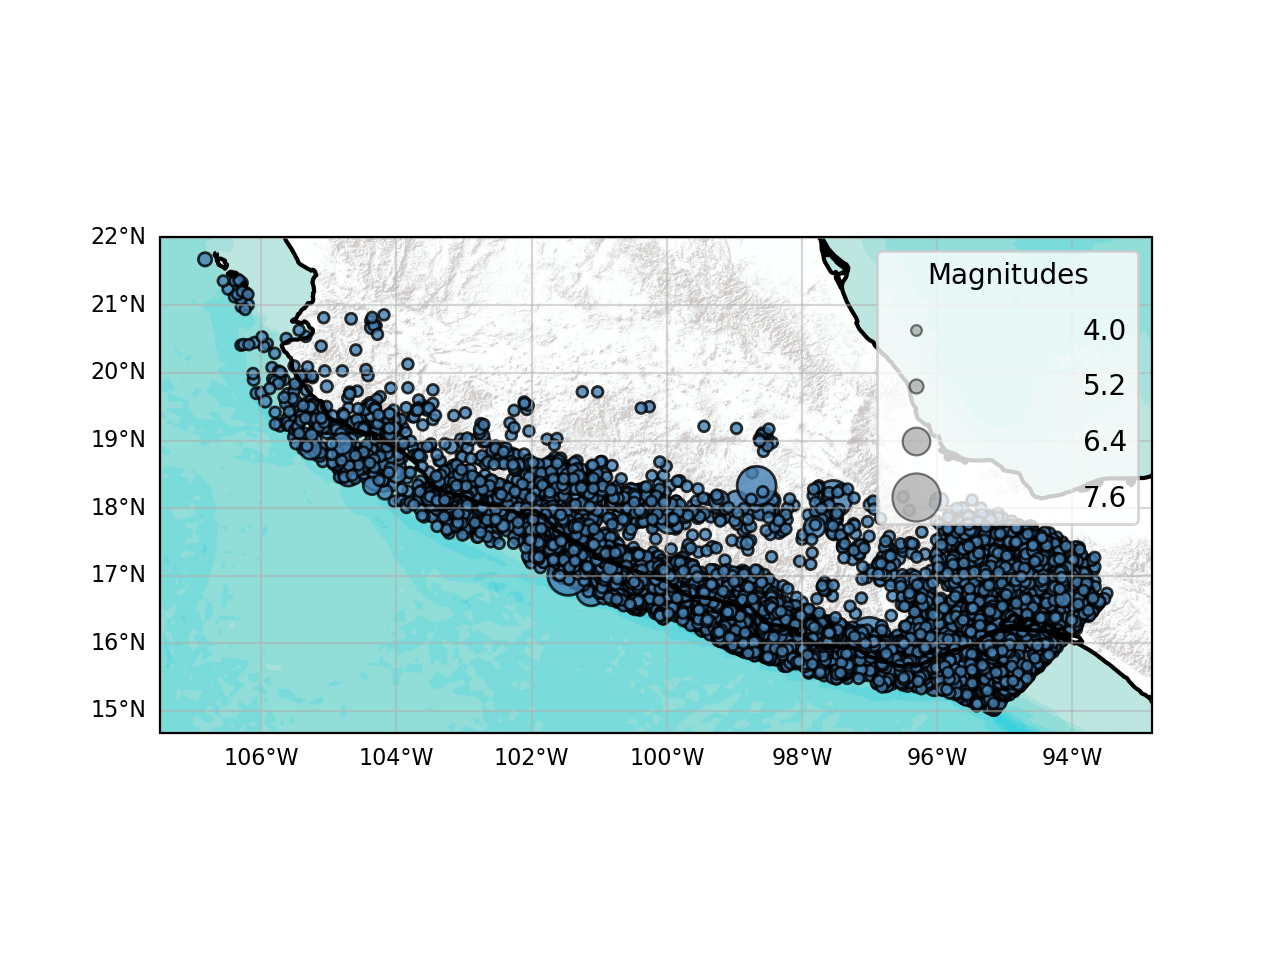

Values plotted in this chart, from the file beside it:
lon, lat, mag, time_string, depth, catalog_id, event_id
-98.44, 18.97, 4.1, 1998-01-01T00:00:00, 5.0, , 1.0
-97.75, 16.03, 4.1, 1998-01-02T00:00:00, 6.0, , 2.0
-101.2, 18.38, 4.1, 1998-01-02T00:00:00, 61.0, , 3.0
-93.76, 17.18, 4.7, 1998-01-03T00:00:00, 205.0, , 5.0
-101.1, 17.32, 4.0, 1998-01-04T00:00:00, 11.0, , 8.0
-98.69, 15.95, 4.0, 1998-01-04T00:00:00, 16.0, , 9.0
-97.63, 16.13, 4.2, 1998-01-04T00:00:00, 5.0, , 11.0
-100.9, 17.08, 4.3, 1998-01-07T00:00:00, 3.0, , 17.0
-95.59, 16.52, 4.0, 1998-01-11T00:00:00, 188.0, , 26.0
-93.91, 17.24, 4.2, 1998-01-11T00:00:00, 182.0, , 29.0
-99.07, 16.23, 4.1, 1998-01-13T00:00:00, 16.0, , 37.0
-94.62, 17.09, 4.0, 1998-01-18T00:00:00, 126.0, , 50.0
-100.9, 17.03, 4.0, 1998-01-19T00:00:00, 26.0, , 53.0
-97.59, 16.28, 4.0, 1998-01-19T00:00:00, 3.0, , 56.0
-94.67, 16.61, 4.0, 1998-01-20T00:00:00, 122.0, , 57.0
-95.7, 15.87, 4.7, 1998-01-27T00:00:00, 63.0, , 77.0
-99.89, 16.78, 4.0, 1998-01-27T00:00:00, 28.0, , 78.0
-97.93, 16.12, 4.2, 1998-01-28T00:00:00, 10.0, , 80.0
-94.3, 15.91, 4.5, 1998-01-30T00:00:00, 35.0, , 85.0
-94.74, 17.06, 4.3, 1998-01-31T00:00:00, 136.0, , 86.0
-97.65, 16.18, 4.0, 1998-01-31T00:00:00, 8.0, , 87.0
-102.7, 18.49, 4.1, 1998-02-01T00:00:00, 26.0, , 92.0
-95.35, 16.71, 4.0, 1998-02-02T00:00:00, 125.0, , 96.0
-96.37, 15.69, 6.4, 1998-02-02T00:00:00, 33.0, , 97.0
-96.98, 15.75, 4.0, 1998-02-02T00:00:00, 23.0, , 99.0
-96.55, 15.86, 4.3, 1998-02-02T00:00:00, 3.0, , 100.0
-96.31, 16.71, 4.4, 1998-02-02T00:00:00, 180.0, , 101.0
-95.93, 16.01, 4.3, 1998-02-02T00:00:00, 6.0, , 102.0
-96.21, 15.74, 4.0, 1998-02-02T00:00:00, 23.0, , 103.0
-97.13, 15.94, 4.0, 1998-02-02T00:00:00, 16.0, , 104.0
-96.12, 15.59, 4.1, 1998-02-02T00:00:00, 16.0, , 105.0
-96.24, 15.73, 4.0, 1998-02-02T00:00:00, 17.0, , 106.0
-96.35, 15.69, 4.0, 1998-02-02T00:00:00, 16.0, , 107.0
-96.13, 15.66, 4.2, 1998-02-02T00:00:00, 21.0, , 108.0
-96.32, 15.58, 4.2, 1998-02-03T00:00:00, 16.0, , 109.0
-96.6, 15.84, 4.9, 1998-02-03T00:00:00, 1.0, , 110.0
-96.71, 15.77, 4.0, 1998-02-03T00:00:00, 16.0, , 114.0
-96.71, 15.91, 4.5, 1998-02-03T00:00:00, 8.0, , 116.0
-96.5, 15.93, 4.1, 1998-02-03T00:00:00, 9.0, , 117.0
-96.45, 15.64, 4.5, 1998-02-04T00:00:00, 17.0, , 120.0
-96.51, 15.6, 4.3, 1998-02-04T00:00:00, 16.0, , 121.0
-96.31, 15.63, 4.0, 1998-02-04T00:00:00, 41.0, , 123.0
-96.38, 15.72, 4.4, 1998-02-04T00:00:00, 59.0, , 124.0
-96.29, 15.54, 4.1, 1998-02-04T00:00:00, 17.0, , 125.0
-94.56, 16.73, 4.2, 1998-02-04T00:00:00, 79.0, , 126.0
-98.08, 16.07, 4.3, 1998-02-05T00:00:00, 5.0, , 129.0
-96.19, 15.79, 4.4, 1998-02-06T00:00:00, 50.0, , 134.0
-102.7, 18.98, 4.4, 1998-02-06T00:00:00, 96.0, , 137.0
-96.27, 15.8, 4.6, 1998-02-07T00:00:00, 36.0, , 138.0
-95.94, 16.03, 4.1, 1998-02-07T00:00:00, 3.0, , 139.0
-96.4, 15.69, 4.5, 1998-02-07T00:00:00, 10.0, , 141.0
-96.47, 15.62, 4.5, 1998-02-07T00:00:00, 30.0, , 143.0
-96.43, 15.7, 4.0, 1998-02-08T00:00:00, 1.0, , 144.0
-101, 17.28, 4.0, 1998-02-08T00:00:00, 18.0, , 145.0
-96.7, 15.79, 4.1, 1998-02-08T00:00:00, 16.0, , 146.0
-96.18, 15.7, 4.2, 1998-02-10T00:00:00, 47.0, , 150.0
-96.43, 15.68, 4.4, 1998-02-11T00:00:00, 16.0, , 152.0
-97.61, 16.01, 4.3, 1998-02-12T00:00:00, 16.0, , 154.0
-93.92, 17.01, 4.1, 1998-02-13T00:00:00, 184.0, , 156.0
-96.44, 15.63, 4.1, 1998-02-17T00:00:00, 17.0, , 161.0
... 12,173 more rows
